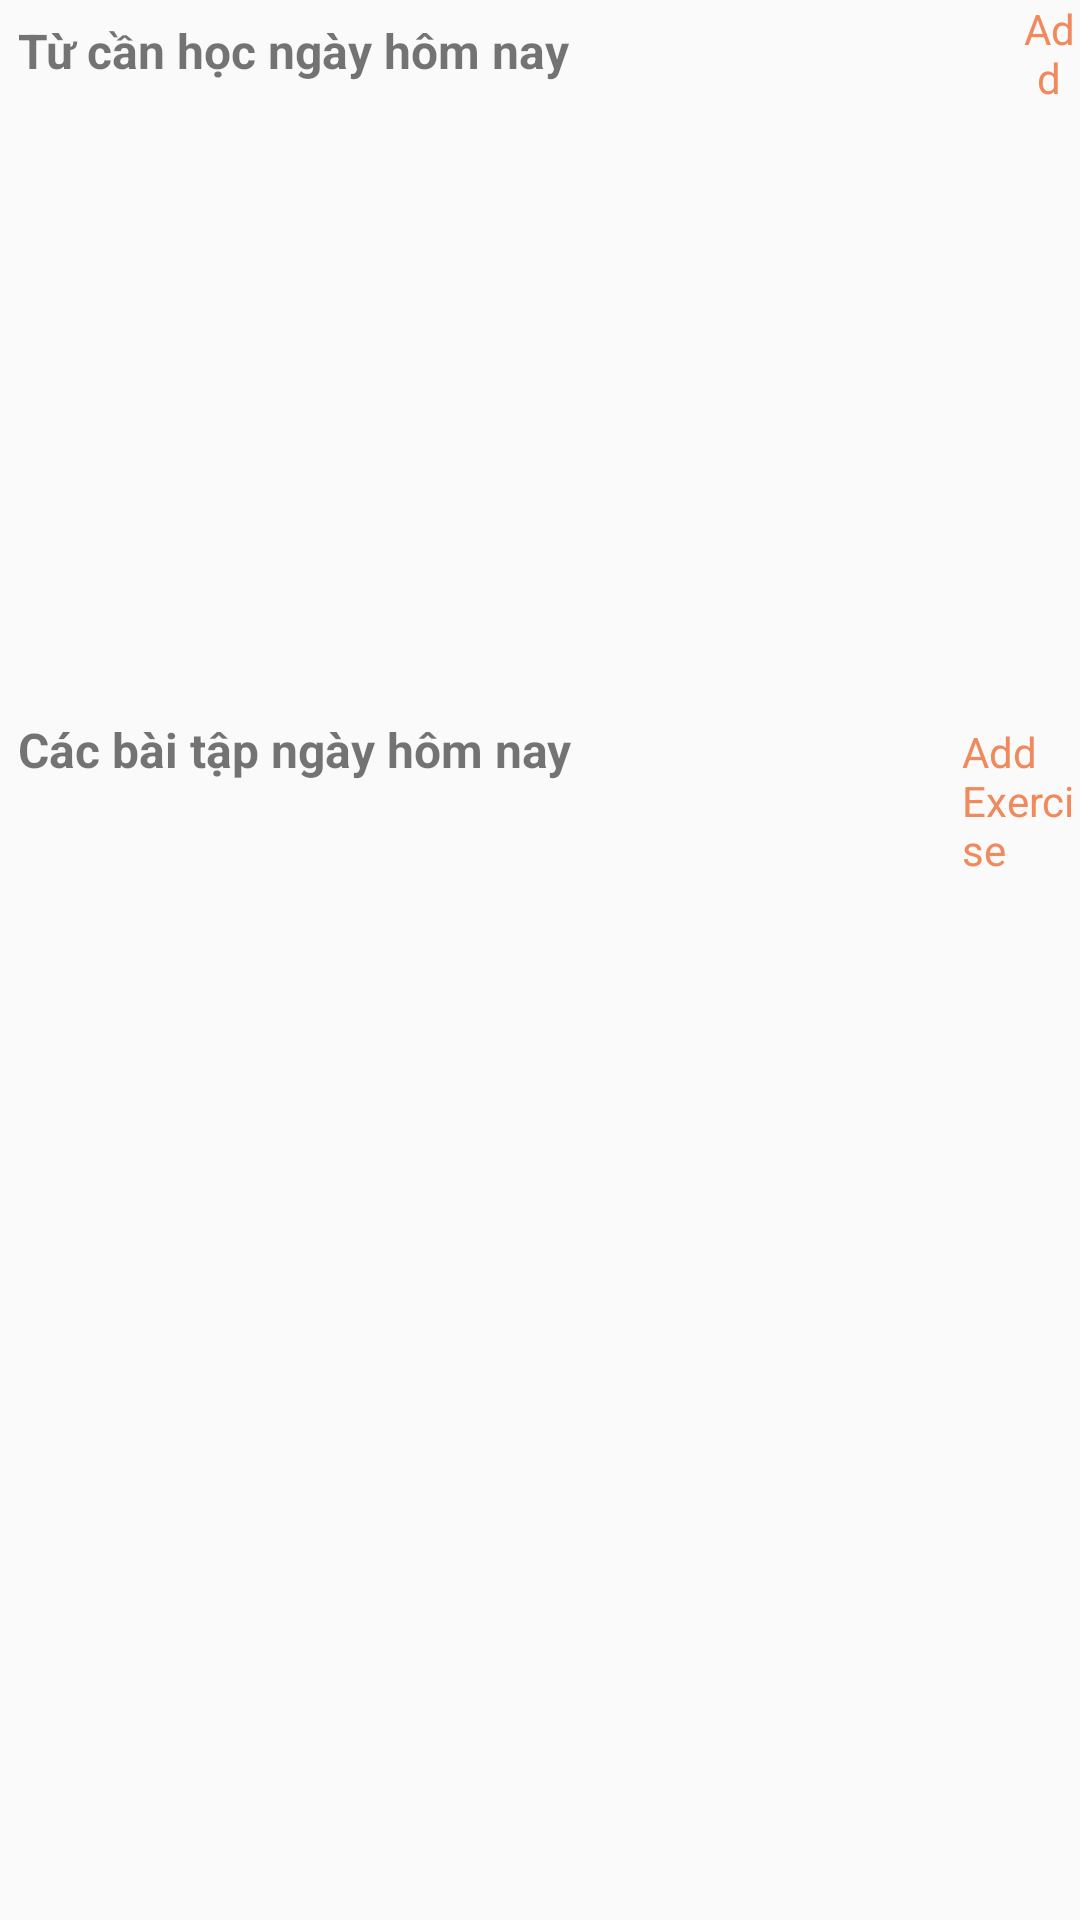

Layout XML and referenced resources for this Android screen:
<!-- AndroidManifest.xml: application theme AppTheme -->
<!-- res/layout/activity_learn.xml -->
<?xml version="1.0" encoding="utf-8"?>
<LinearLayout xmlns:android="http://schemas.android.com/apk/res/android"
    xmlns:tools="http://schemas.android.com/tools"
    android:layout_width="match_parent"
    android:orientation="vertical"
    android:layout_height="match_parent"
    tools:context=".LearnActivity">

    <LinearLayout
        android:layout_width="match_parent"
        android:layout_height="wrap_content"
        android:orientation="horizontal">

        <TextView
            android:layout_marginTop="6dp"
            android:layout_marginStart="6dp"
            android:layout_width="wrap_content"
            android:layout_height="wrap_content"
            android:text="@string/learn"
            android:textStyle="bold"
            android:textSize="16sp"
            />

        <TextView
            android:id="@+id/addword"
            android:layout_width="wrap_content"
            android:layout_height="33dp"
            android:layout_gravity="end"
            android:layout_marginTop="6dp"
            android:gravity="center"
            android:paddingStart="150dp"
            android:text="@string/add_word"
            android:textColor="@color/colorPrimary"
            android:textSize="14sp"
            tools:ignore="RtlSymmetry" />

    </LinearLayout>

    <ListView
        android:id="@+id/lvhienthi"
        android:layout_width="match_parent"
        android:layout_height="200dp" />
    <LinearLayout
        android:layout_width="wrap_content"
        android:layout_height="wrap_content"
        android:orientation="horizontal">
    <TextView
        android:layout_width="match_parent"
        android:layout_marginStart="6dp"
        android:layout_height="wrap_content"
        android:text="@string/exercise"
        android:textStyle="bold"
        android:textSize="16sp"/>
    <TextView
        android:layout_width="wrap_content"
        android:layout_height="wrap_content"
        android:text="@string/add_exercise"
        android:textSize="14sp"
        android:paddingStart="130dp"
        android:textColor="@color/colorPrimary"
        android:id="@+id/addimage"
        />
</LinearLayout>

    <ListView
        android:id="@+id/lvexercise"
        android:layout_width="match_parent"
        android:layout_height="match_parent" />
</LinearLayout>
<!-- resources referenced by this layout -->
<resources>
  <color name="colorPrimary">#f08a5d</color>
  <string name="add_exercise">Add Exercise</string>
  <string name="add_word">Add Word</string>
  <string name="exercise">Các bài tập ngày hôm nay</string>
  <string name="learn">Từ cần học ngày hôm nay</string>
  <style name="AppTheme" parent="Theme.AppCompat.Light.DarkActionBar">
          
          <item name="colorPrimary">@color/colorPrimary</item>
          <item name="colorPrimaryDark">@color/colorPrimaryDark</item>
          <item name="colorAccent">@color/colorAccent</item>
      </style>
  <color name="colorPrimaryDark">#80454545</color>
  <color name="colorAccent">#f08a5d</color>
</resources>
